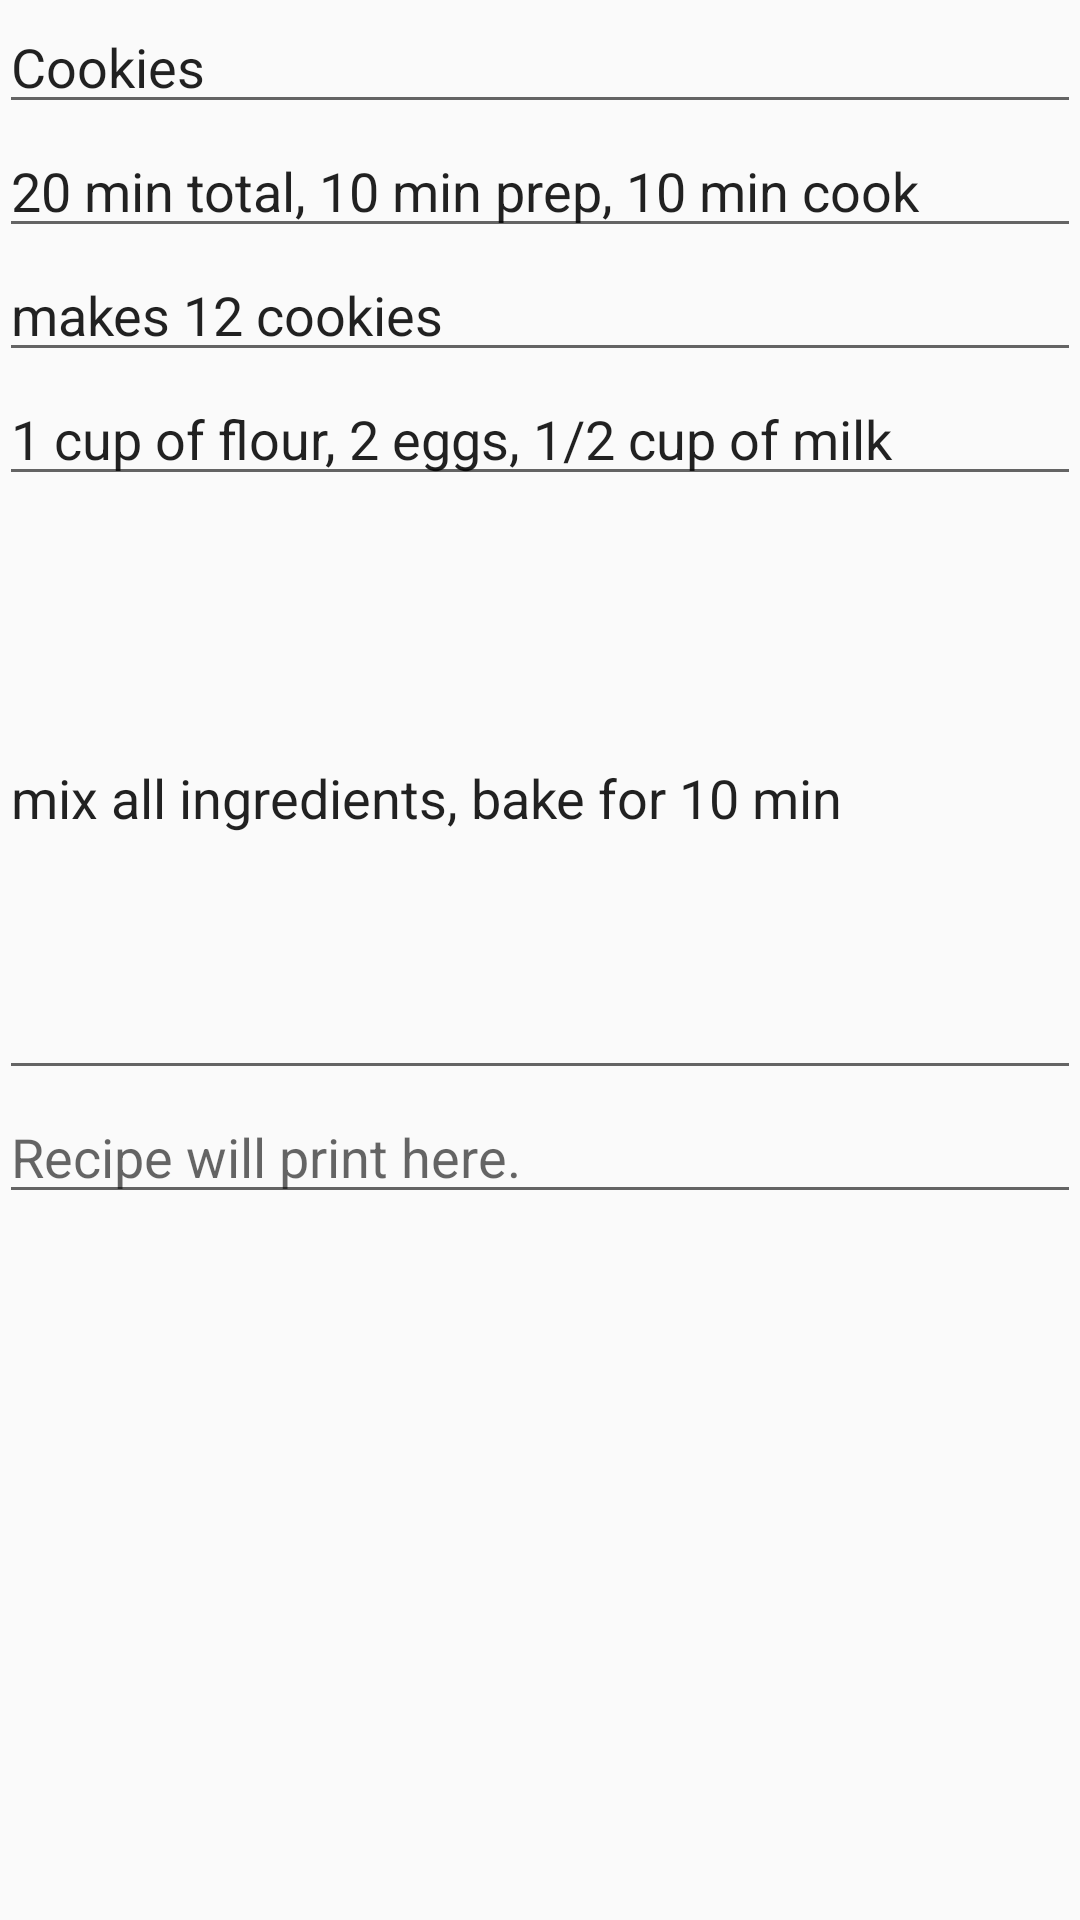

Produce the Android XML layout that renders to this screen, including the resource entries it uses.
<!-- AndroidManifest.xml: application theme AppTheme.NoActionBar -->
<!-- res/layout/content_recipe_input.xml -->
<?xml version="1.0" encoding="utf-8"?>
<RelativeLayout xmlns:android="http://schemas.android.com/apk/res/android"
    xmlns:app="http://schemas.android.com/apk/res-auto"
    xmlns:tools="http://schemas.android.com/tools"
    android:layout_width="match_parent"
    android:layout_height="match_parent"
    android:paddingBottom="@dimen/activity_vertical_margin"
    android:paddingLeft="@dimen/activity_horizontal_margin"
    android:paddingRight="@dimen/activity_horizontal_margin"
    android:paddingTop="@dimen/activity_vertical_margin"
    app:layout_behavior="@string/appbar_scrolling_view_behavior"
    tools:context="rhs.recipeapp.RecipeInput"
    tools:showIn="@layout/activity_recipe_input">

    <LinearLayout
        android:orientation="vertical"
        android:layout_width="match_parent"
        android:layout_height="match_parent"
        android:layout_alignParentTop="true"
        android:layout_centerHorizontal="true"
        android:weightSum="1">

        <EditText
            android:layout_width="match_parent"
            android:layout_height="wrap_content"
            android:id="@+id/recipeName"
            android:capitalize="words"
            android:clickable="true"
            android:editable="true"
            android:hint="Recipe Name"
            android:text="Cookies" />

        <EditText
            android:layout_width="match_parent"
            android:layout_height="wrap_content"
            android:id="@+id/times"
            android:clickable="true"
            android:capitalize="words"
            android:editable="true"
            android:hint="Time (Total, Prep, Cook)"
            android:text="20 min total, 10 min prep, 10 min cook" />

        <EditText
            android:layout_width="match_parent"
            android:layout_height="wrap_content"
            android:id="@+id/servingSize"
            android:clickable="true"
            android:capitalize="words"
            android:editable="true"
            android:textIsSelectable="true"
            android:hint="Serving Size"
            android:text="makes 12 cookies" />

        <EditText
            android:layout_width="match_parent"
            android:layout_height="wrap_content"
            android:id="@+id/ingredients"
            android:capitalize="words"
            android:clickable="true"
            android:editable="true"
            android:hint="Ingredients with Quantities"
            android:text="1 cup of flour, 2 eggs, 1/2 cup of milk" />

        <EditText
            android:layout_width="match_parent"
            android:layout_height="wrap_content"
            android:id="@+id/instructions"
            android:clickable="true"
            android:editable="true"
            android:hint="Instructions "
            android:layout_weight="0.40"
            android:text="mix all ingredients, bake for 10 min" />

        <EditText
            android:layout_width="match_parent"
            android:layout_height="wrap_content"
            android:inputType="text"
            android:ems="10"
            android:id="@+id/printedRecipe"
            android:hint="Recipe will print here." />

    </LinearLayout>
</RelativeLayout>
<!-- res/layout/activity_recipe_input.xml (included above) -->
<?xml version="1.0" encoding="utf-8"?>
<android.support.design.widget.CoordinatorLayout xmlns:android="http://schemas.android.com/apk/res/android"
    xmlns:app="http://schemas.android.com/apk/res-auto"
    xmlns:tools="http://schemas.android.com/tools"
    android:layout_width="match_parent"
    android:layout_height="match_parent"
    android:fitsSystemWindows="true"
    tools:context="rhs.recipeapp.RecipeInput">

    <android.support.design.widget.AppBarLayout
        android:layout_width="match_parent"
        android:layout_height="wrap_content"
        android:theme="@style/AppTheme.NoActionBar.AppBarOverlay">

        <android.support.v7.widget.Toolbar
            android:id="@+id/toolbar"
            android:layout_width="match_parent"
            android:layout_height="?attr/actionBarSize"
            android:background="?attr/colorPrimary"
            app:popupTheme="@style/AppTheme.NoActionBar.PopupOverlay" />

    </android.support.design.widget.AppBarLayout>

    <include layout="@layout/content_recipe_input"
        android:id="@+id/toolbar_layout" />

    <android.support.design.widget.FloatingActionButton
        android:id="@+id/fab"
        android:layout_width="wrap_content"
        android:layout_height="wrap_content"
        android:layout_gravity="bottom|end"
        android:layout_margin="@dimen/fab_margin"
        android:src="@android:drawable/ic_menu_save"
        android:visibility="visible" />

</android.support.design.widget.CoordinatorLayout>
<!-- resources referenced by this layout -->
<resources>
  <style name="AppTheme.NoActionBar">
          <item name="windowActionBar">false</item>
          <item name="windowNoTitle">true</item>
          <item name="android:windowDrawsSystemBarBackgrounds">true</item>
          <item name="android:statusBarColor">@android:color/transparent</item>
      </style>
</resources>
